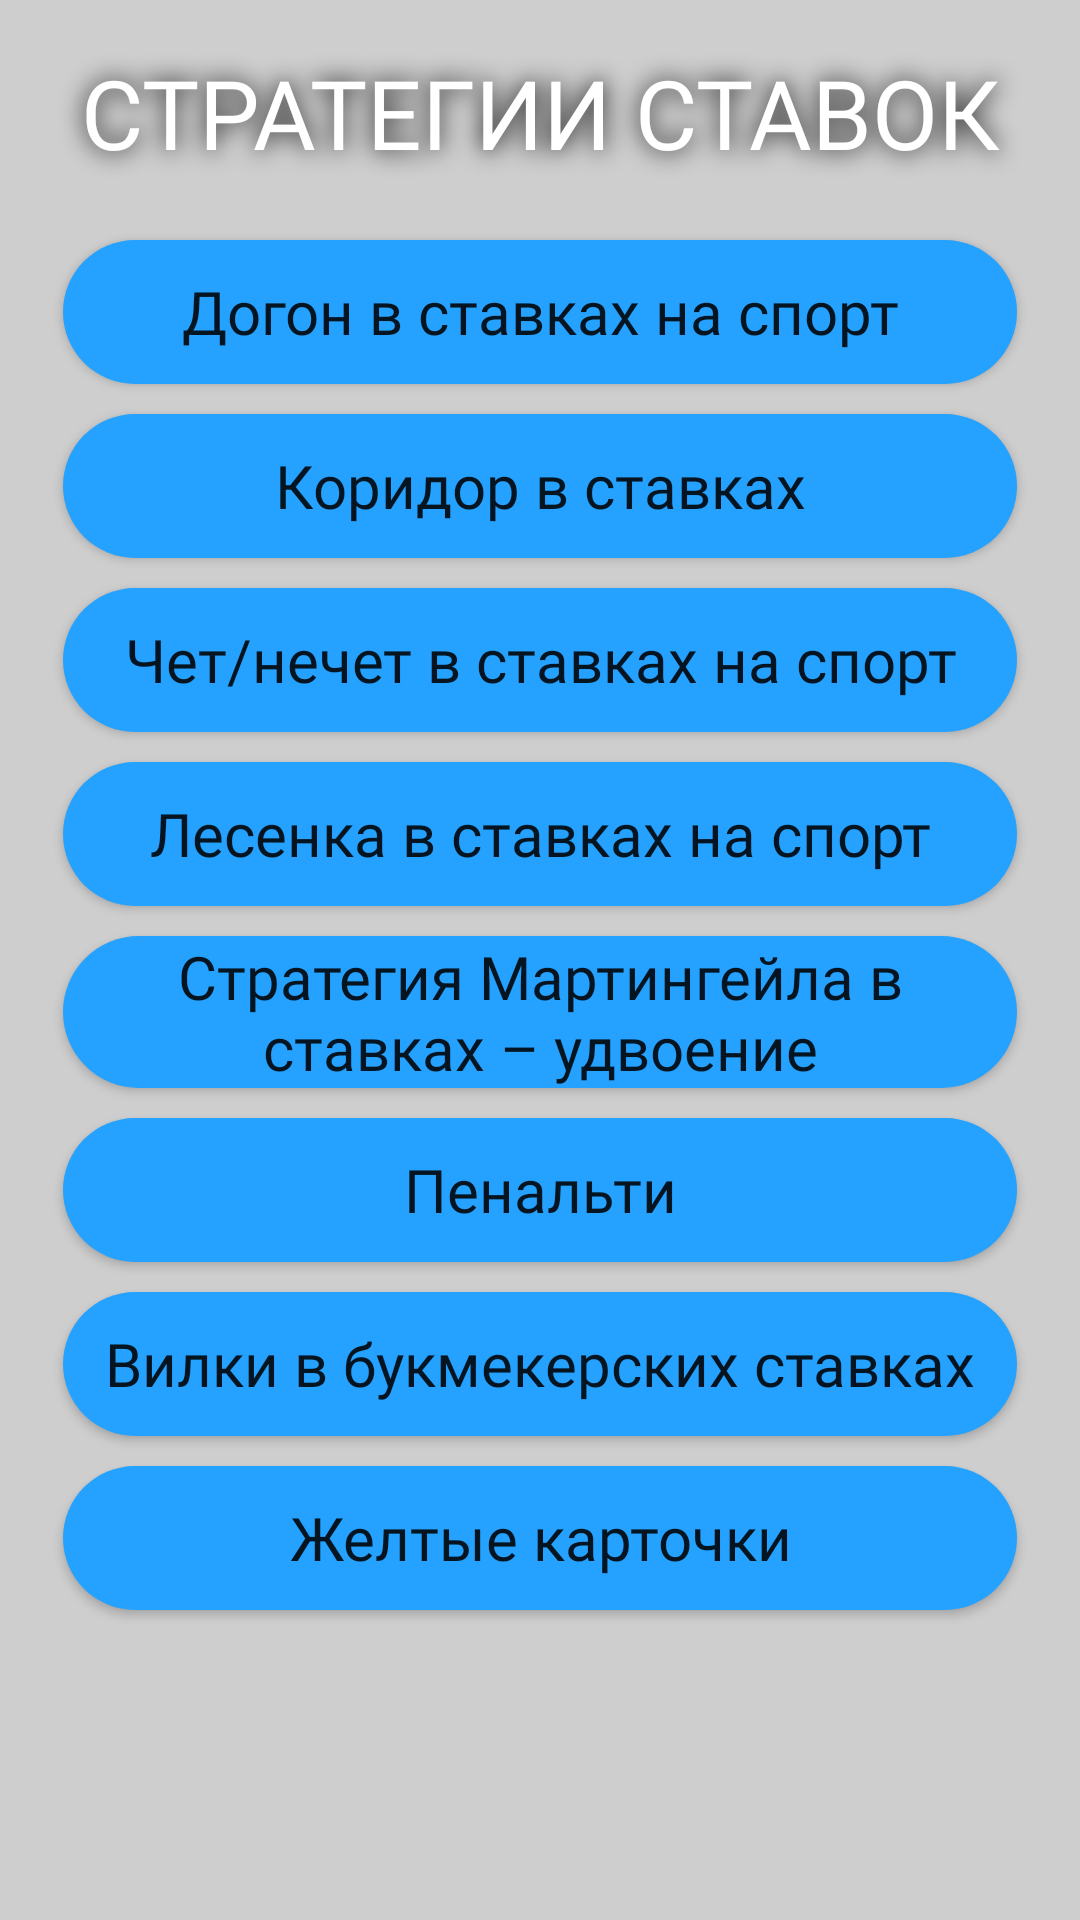

This screen was rendered from an Android layout file. Write that file and the resources it references.
<!-- AndroidManifest.xml: application theme Theme.RateGuide -->
<!-- res/layout/fragment_types_strategy.xml -->
<?xml version="1.0" encoding="utf-8"?>
<LinearLayout xmlns:android="http://schemas.android.com/apk/res/android"
    xmlns:app="http://schemas.android.com/apk/res-auto"
    xmlns:tools="http://schemas.android.com/tools"
    android:layout_width="match_parent"
    android:layout_height="match_parent"
    android:background="@color/transparentGrey"
    android:orientation="vertical"
    android:paddingHorizontal="16dp"
    android:paddingBottom="16dp"
    tools:context=".presentation.typesbets.TypesBetsFragment">

    <TextView
        style="@style/Theme.RateGuide.FontTittle"
        android:layout_width="match_parent"
        android:layout_height="wrap_content"
        android:paddingVertical="16dp"
        android:gravity="center_horizontal"
        android:text="@string/strategy_bets" />

    <ScrollView
        android:layout_width="match_parent"
        android:layout_height="match_parent">

        <LinearLayout
            android:layout_width="match_parent"
            android:layout_height="wrap_content"
            android:orientation="vertical">

            <Button
                android:id="@+id/btCatchUp"
                style="@style/Theme.RateGuide.ButtonTypes"
                android:layout_width="match_parent"
                android:layout_height="wrap_content"
                android:text="@string/catch_up" />

            <Button
                android:id="@+id/btCorridor"
                style="@style/Theme.RateGuide.ButtonTypes"
                android:layout_width="match_parent"
                android:layout_height="wrap_content"
                android:text="@string/corridor" />

            <Button
                android:id="@+id/btEvenOdd"
                style="@style/Theme.RateGuide.ButtonTypes"
                android:layout_width="match_parent"
                android:layout_height="wrap_content"
                android:text="@string/even_odd" />

            <Button
                android:id="@+id/btLadder"
                style="@style/Theme.RateGuide.ButtonTypes"
                android:layout_width="match_parent"
                android:layout_height="wrap_content"
                android:text="@string/ladder" />

            <Button
                android:id="@+id/btMartingale"
                style="@style/Theme.RateGuide.ButtonTypes"
                android:layout_width="match_parent"
                android:layout_height="wrap_content"
                android:text="@string/martingale" />

            <Button
                android:id="@+id/btPenalty"
                style="@style/Theme.RateGuide.ButtonTypes"
                android:layout_width="match_parent"
                android:layout_height="wrap_content"
                android:text="@string/penalty" />

            <Button
                android:id="@+id/btSurebets"
                style="@style/Theme.RateGuide.ButtonTypes"
                android:layout_width="match_parent"
                android:layout_height="wrap_content"
                android:text="@string/surebets" />

            <Button
                android:id="@+id/btYellowCards"
                style="@style/Theme.RateGuide.ButtonTypes"
                android:layout_width="match_parent"
                android:layout_height="wrap_content"
                android:text="@string/yellow_cards" />

        </LinearLayout>
    </ScrollView>
</LinearLayout>
<!-- resources referenced by this layout -->
<resources>
  <color name="transparentGrey">#809E9E9E</color>
  <string name="catch_up">Догон в ставках на спорт</string>
  <string name="corridor">Коридор в ставках</string>
  <string name="even_odd">Чет/нечет в ставках на спорт</string>
  <string name="ladder">Лесенка в ставках на спорт</string>
  <string name="martingale">Стратегия Мартингейла в ставках – удвоение</string>
  <string name="penalty">Пенальти</string>
  <string name="strategy_bets">Стратегии ставок</string>
  <string name="surebets">Вилки в букмекерских ставках</string>
  <string name="yellow_cards">Желтые карточки</string>
  <style name="Theme.RateGuide.ButtonTypes" parent="Theme.RateGuide">
          <item name="colorPrimary">@color/green</item>
          <item name="android:fontFamily">@font/montserrat_extra_bold</item>
          <item name="android:textSize">20sp</item>
          <item name="android:background">@drawable/custom_button</item>
          <item name="android:color">@color/orange</item>
          <item name="android:foreground">@drawable/custom_button_foreground</item>
          <item name="android:colorPrimary">@color/orange</item>
          <item name="android:layout_margin">5dp</item>
          
          
      </style>
  <style name="Theme.RateGuide.FontTittle" parent="Theme.RateGuide">
          <item name="android:fontFamily">@font/montserrat_extra_bold</item>
          <item name="android:textColor">@color/white</item>
          <item name="android:textSize">32sp</item>
          <item name="android:shadowColor">@color/black</item>
          <item name="android:shadowRadius">20</item>
          <item name="android:textAllCaps">true</item>
      </style>
  <style name="Theme.RateGuide" parent="Theme.MaterialComponents.DayNight.NoActionBar">
          
          <item name="colorPrimary">@color/dark_green2</item>
          <item name="colorPrimaryVariant">@color/dark_green2</item>
          <item name="colorOnPrimary">@color/white</item>
          
          <item name="colorSecondary">@color/teal_200</item>
          <item name="colorSecondaryVariant">@color/teal_700</item>
          <item name="colorOnSecondary">@color/black</item>
          
          <item name="android:statusBarColor">?attr/colorPrimaryVariant</item>
          
      </style>
  <color name="green">#37FF00</color>
  <!-- drawable custom_button (drawable) -->
  <?xml version="1.0" encoding="utf-8"?>
  <selector xmlns:android="http://schemas.android.com/apk/res/android">
      <item>
          <shape android:shape="rectangle">
  
              <solid android:color="@color/blue" />
              <corners android:radius="50dp" />
          </shape>
      </item>
  </selector>
  <color name="orange">#FF7E00</color>
  <!-- drawable custom_button_foreground (drawable) -->
  <?xml version="1.0" encoding="utf-8"?>
  <selector xmlns:android="http://schemas.android.com/apk/res/android">
      <item>
          <shape android:shape="rectangle">
              <stroke android:width="3dp" android:color="@color/white" />
              <solid android:color="@android:color/transparent"/>
              <corners android:radius="50dp" />
          </shape>
      </item>
  </selector>
  <color name="white">#FFFFFFFF</color>
  <color name="black">#FF000000</color>
  <color name="dark_green2">#071C15</color>
  <color name="teal_200">#FF03DAC5</color>
  <color name="teal_700">#FF018786</color>
  <color name="blue">#25A2FF</color>
</resources>
